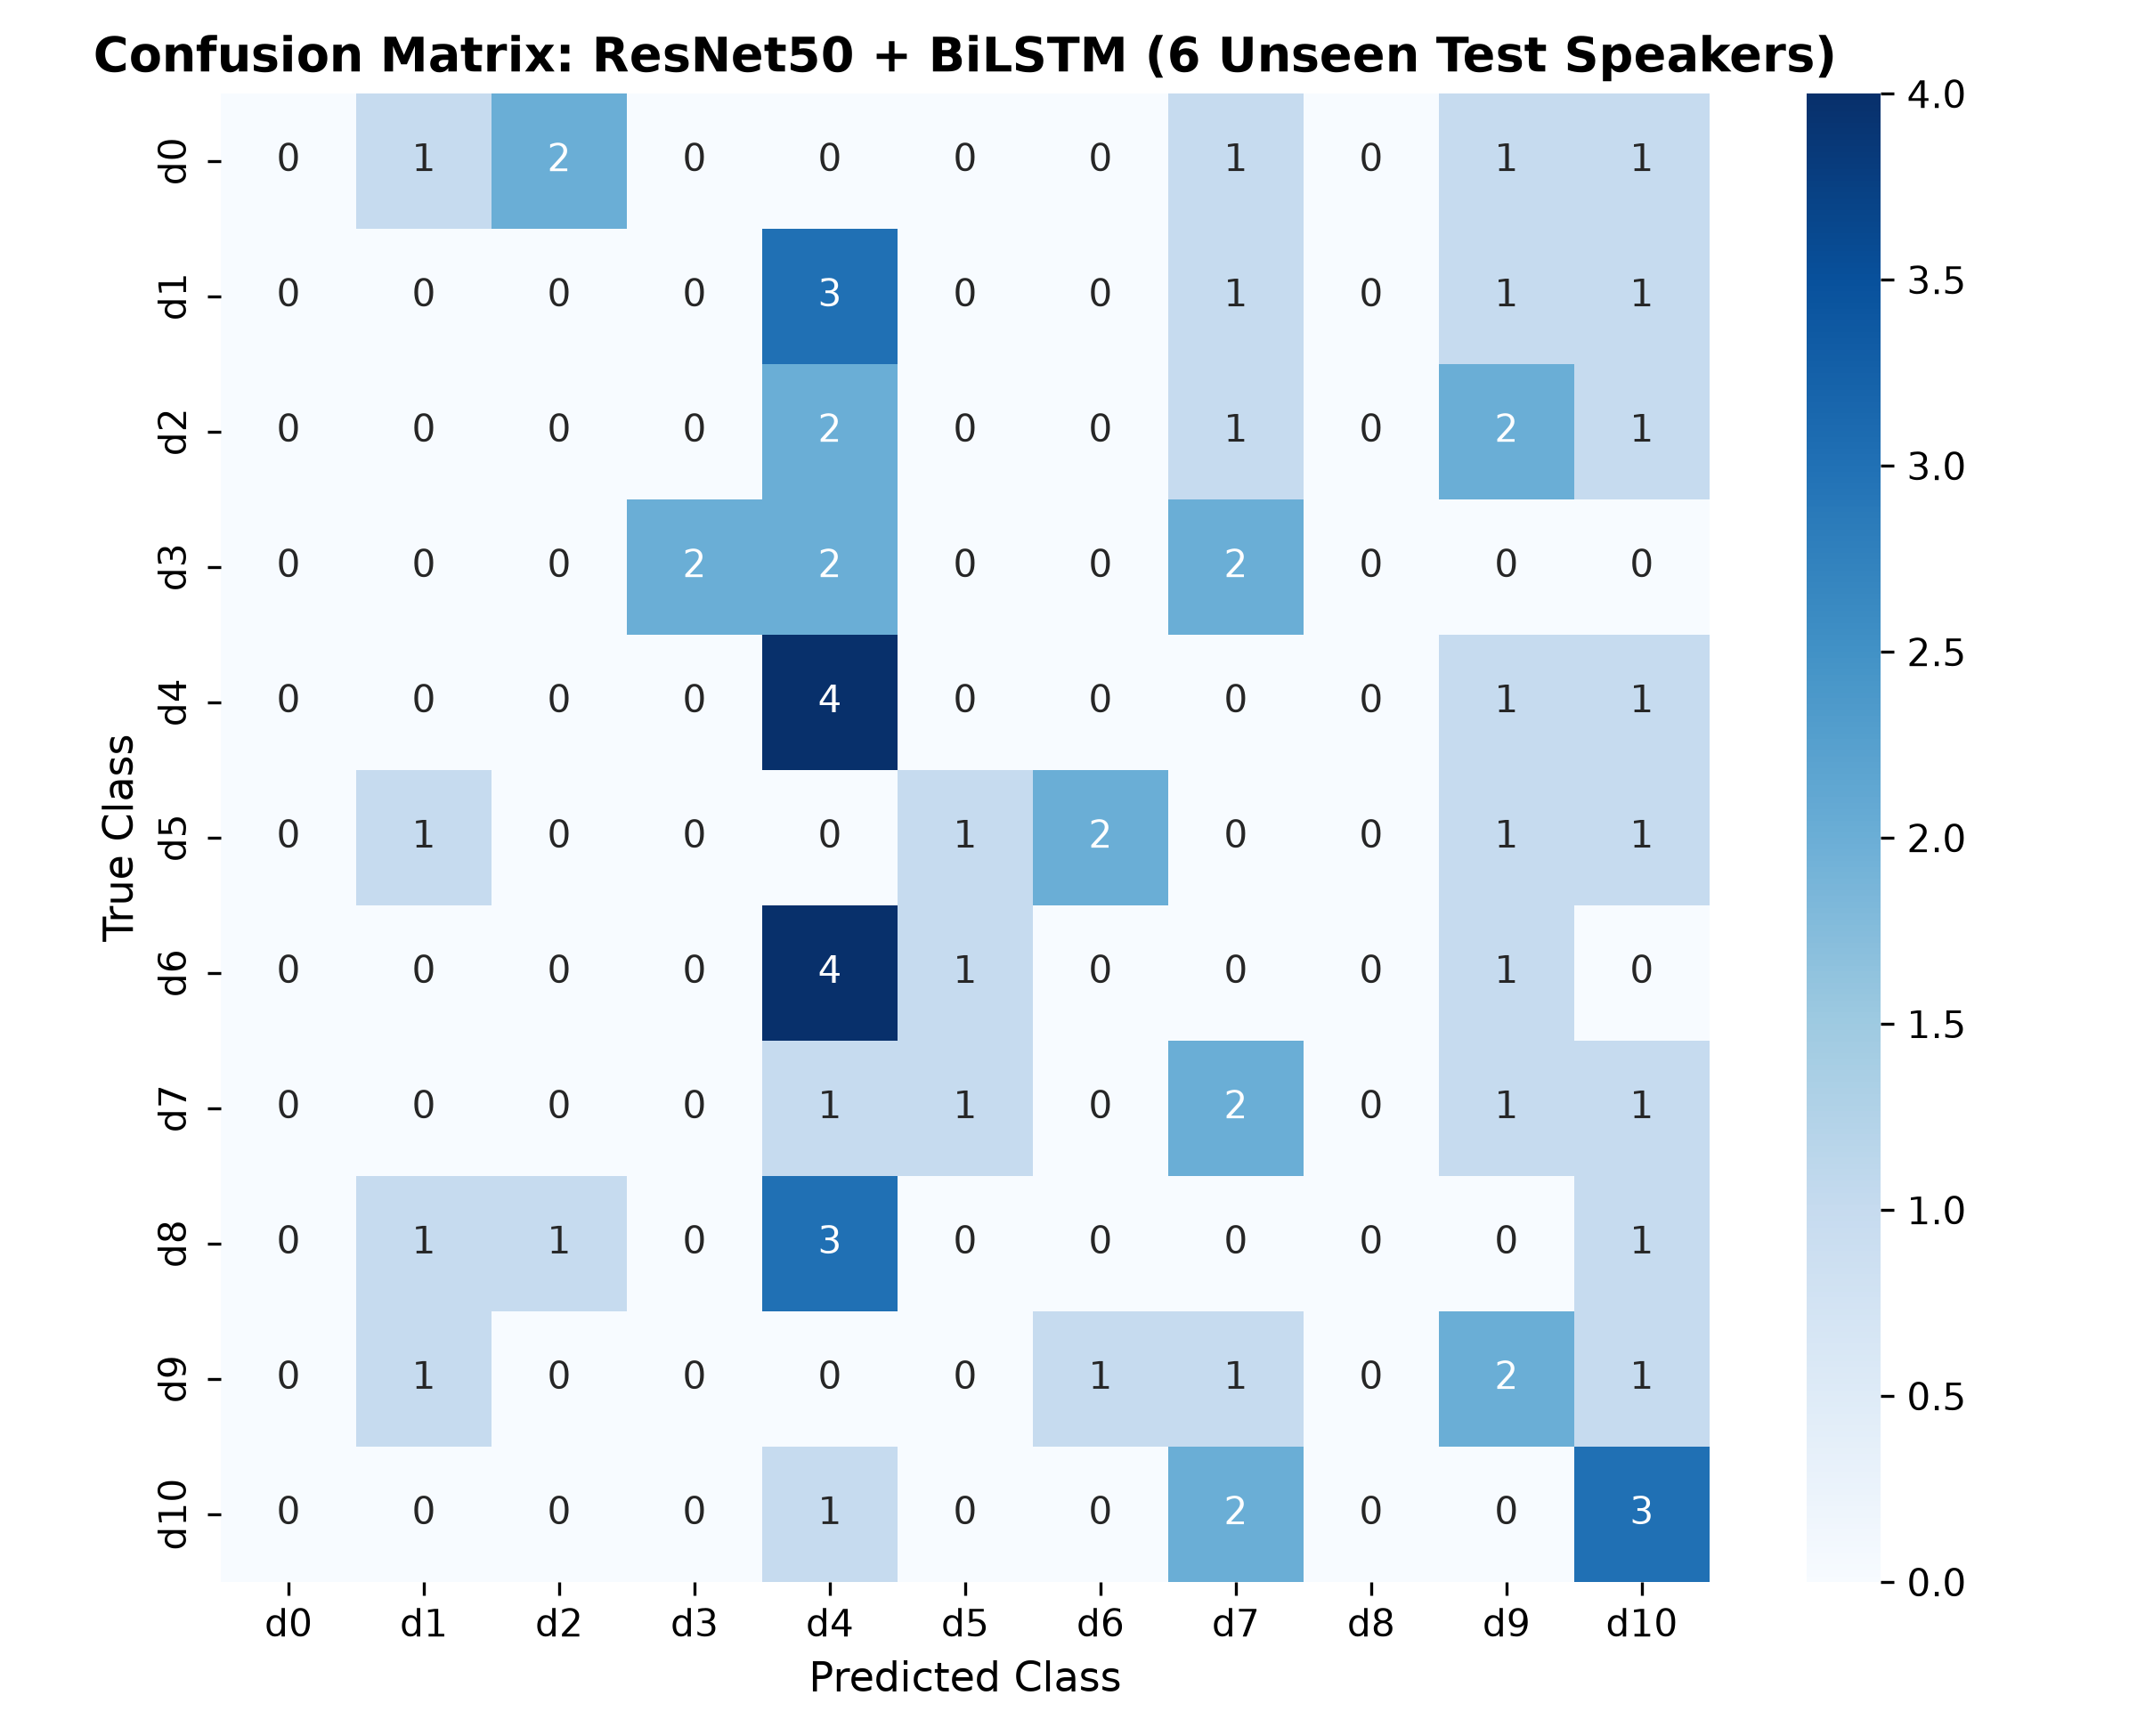

Data behind this chart, as committed beside it:
, d0, d1, d2, d3, d4, d5, d6, d7, d8, d9, d10
d0, 0, 1, 2, 0, 0, 0, 0, 1, 0, 1, 1
d1, 0, 0, 0, 0, 3, 0, 0, 1, 0, 1, 1
d2, 0, 0, 0, 0, 2, 0, 0, 1, 0, 2, 1
d3, 0, 0, 0, 2, 2, 0, 0, 2, 0, 0, 0
d4, 0, 0, 0, 0, 4, 0, 0, 0, 0, 1, 1
d5, 0, 1, 0, 0, 0, 1, 2, 0, 0, 1, 1
d6, 0, 0, 0, 0, 4, 1, 0, 0, 0, 1, 0
d7, 0, 0, 0, 0, 1, 1, 0, 2, 0, 1, 1
d8, 0, 1, 1, 0, 3, 0, 0, 0, 0, 0, 1
d9, 0, 1, 0, 0, 0, 0, 1, 1, 0, 2, 1
d10, 0, 0, 0, 0, 1, 0, 0, 2, 0, 0, 3
